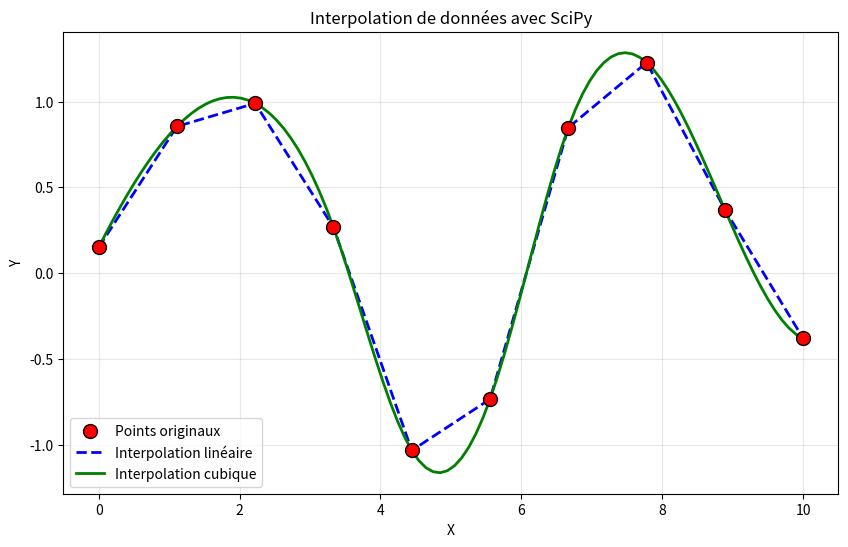

Recreate this plot in Python.
"""
Exercice K: Générer des points avec NumPy et interpoler avec SciPy
"""

import numpy as np
import matplotlib.pyplot as plt
from scipy import interpolate

# Générer un ensemble de points de données
np.random.seed(42)
x = np.linspace(0, 10, 10)  # 10 points entre 0 et 10
y = np.sin(x) + np.random.randn(10) * 0.3  # Fonction sinusoïdale avec du bruit

# Créer une fonction d'interpolation
f_linear = interpolate.interp1d(x, y, kind='linear')
f_cubic = interpolate.interp1d(x, y, kind='cubic')

# Générer des points plus denses pour l'interpolation
x_dense = np.linspace(0, 10, 100)
y_linear = f_linear(x_dense)
y_cubic = f_cubic(x_dense)

# Créer le graphique
plt.figure(figsize=(10, 6))

# Points originaux
plt.scatter(x, y, color='red', s=100, zorder=5, label='Points originaux', edgecolors='black')

# Interpolation linéaire
plt.plot(x_dense, y_linear, 'b--', linewidth=2, label='Interpolation linéaire')

# Interpolation cubique
plt.plot(x_dense, y_cubic, 'g-', linewidth=2, label='Interpolation cubique')

# Ajouter les labels et le titre
plt.xlabel('X')
plt.ylabel('Y')
plt.title('Interpolation de données avec SciPy')
plt.legend()
plt.grid(True, alpha=0.3)

# Afficher le graphique
plt.show()